Run: headless pygame with SDL's dummy video driver; simulated clock (each Clock.tick advances the game by its frame time, no real sleeping); random seed 0; keys injected as events and as key.get_pressed() state; mouse plan: one left click at the window centre at the start of phase 2, then a move to the lower-right quarter at the start of phase 3.
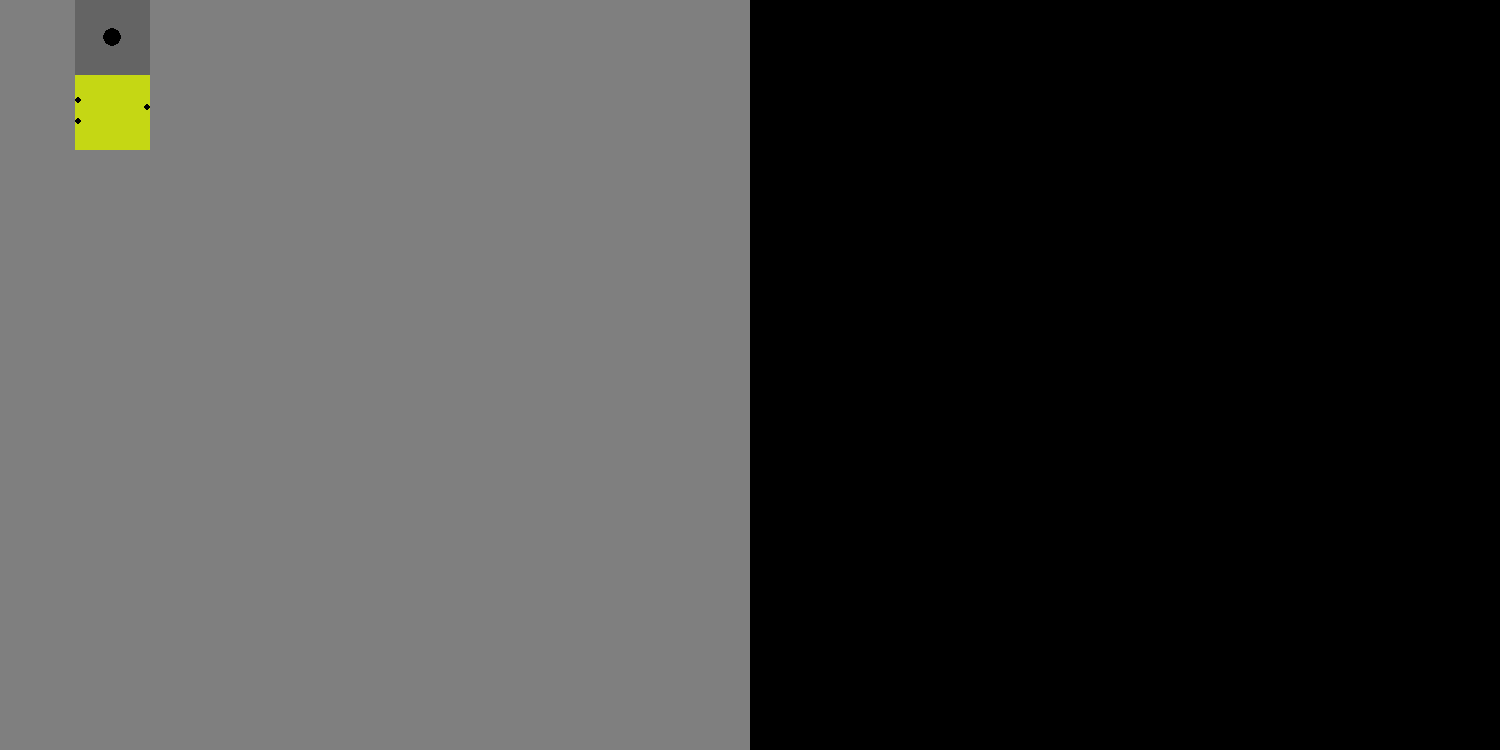
Frame 1 of 4 · flips 1–60 · no input
Frame 2 of 4 · flips 61–180 · clicked the window centre · tapped SPACE, RETURN · held RIGHT (→), D · screen unchanged from frame 1, image omitted
Frame 3 of 4 · flips 181–300 · moved the mouse to the lower-right quarter · held DOWN (↓), S · screen unchanged from frame 2, image omitted
Frame 4 of 4 · flips 301–420 · held LEFT (←), A, UP (↑), W · screen unchanged from frame 3, image omitted

The pygame program that drew these frames:

import sys
import pygame
import random

pygame.init()

ssm = 1.5
ssmf = lambda x: x * ssm
fps = 60
_debug = True


def debug(msg: str) -> None:
    if _debug:
        print(f"[DEBUG] {msg}")


size = width, height = ssmf(1000), ssmf(500)

screen = pygame.display.set_mode(size)


class Chip:
    def __init__(
        self,
        enabledpins: dict[
            str,
            dict[
                (int, bool),
                str,
            ],
        ],
        chipname: str,
        _id: str,
        colour: tuple[int, int, int] = None,
    ) -> None:
        self.colour = colour or (
            random.randint(0, 255),
            random.randint(0, 255),
            random.randint(0, 255),
        )
        self.enabledpins = enabledpins
        self.name = chipname
        self.id = _id

    def tick(self, pins: dict[str, dict[int, bool]]) -> dict[str, dict[int, bool]]:
        """defines the behaviour of the chip per tick

        Returns:
            dict[str,dict[int,bool]]: the pins to be set
        """
        pass


class IOChip(Chip):
    def __init__(
        self,
    ) -> None:
        self.colour = (100, 100, 100)
        # self.enabledpins = enabledpins
        self.name = "IO"
        self.state: bool = False

    def tick(self) -> None:
        ...


wirelist = dict[
    tuple[
        tuple[
            int,
            int,
            str,
            int,
        ],
        tuple[
            int,
            int,
            str,
            int,
        ],
    ],
    bool,
]
chipgridlist = dict[tuple[int, int], Chip]


def chipgrid_tick(chipgrid: chipgridlist, wires: wirelist) -> wirelist:
    for loc, chip in chipgrid.items():
        if isinstance(chip, IOChip):
            dict[
                str,
                dict[
                    (int, bool),
                    str,
                ],
            ]
            for wire in wires:
                if wire[0][0] == loc and wire[0][1] == "ep":
                    wires[wire] = True if chip.state or wires[wire] else False
                elif wire[1][0] == loc and wire[1][1] == "ep":
                    wires[wire] = True if chip.state or wires[wire] else False
    for loc, chip in {
        k: v for k, v in chipgrid.items() if not isinstance(v, IOChip)
    }.items():
        chipinput = {
            l: {x: False for x in range(1, 9)}
            for l in [
                "n",
                "s",
                "e",
                "w",
            ]
        }
        for wire, ison in wires.items():
            {((1, 1, "n", 1), (1, 1, "n", 2)): True}
            if wire[0][0:1] == loc:
                chipinput[wire[0][2]][wire[0][3]] = ison
            elif wire[1][0:1] == loc:
                chipinput[wire[1][2]][wire[1][3]] = ison
        if not chip.name == "ep":
            chipoutput = chip.tick(chipinput)

            for side, pins in chipoutput.items():
                for pin, ison in pins.items():
                    for wire in wires:
                        if wire[0] == (loc, side, pin):
                            wires[wire] = True if ison or wires[wire] else False
                        elif wire[1] == (loc, side, pin):
                            wires[wire] = True if ison or wires[wire] else False
    return wires


class CustomChip(Chip):
    def __init__(
        self,
        enabledpins: dict[str, dict[int, str]],
        chipname: str,
        _id: str,
        colour: tuple[int, int, int] = None,
    ):
        super().__init__(enabledpins, chipname, _id, colour)

    def tick(self, pins: dict[str, dict[int, bool]]) -> dict[str, dict[int, bool]]:
        chipgrid_tick(pins)


class PreDefChip_And(Chip):
    def __init__(self):
        super().__init__({"w": {3: "i", 6: "i"}, "e": {4: "o"}}, "And", "and")

    def tick(self, pins: dict[str, dict[int, bool]]) -> dict[str, dict[int, bool]]:
        return {"e": {4: True}} if pins["w"][3] and pins["w"][6] else {"e": {4: False}}


class PreDefChip_Not(Chip):
    def __init__(self):
        super().__init__(
            {
                "w": {
                    4: "i",
                },
                "e": {
                    4: "o",
                },
            },
            "Not",
            "not",
        )

    def tick(self, pins: dict[str, dict[int, bool]]) -> dict[str, dict[int, bool]]:
        return {"e": {4: not pins["w"][3]}}


class PreDefChip_Or(Chip):
    def __init__(self):
        super().__init__({"w": {3: "i", 6: "i"}, "e": {4: "o"}}, "Or", "or")

    def tick(self, pins: dict[str, dict[int, bool]]) -> dict[str, dict[int, bool]]:
        return {"e":{4:any(v for k, v in pins["w"].items())}}


chipgrid: chipgridlist = {}
wires: wirelist = {}


def renderchip(gridspace: tuple[int, int], chip: Chip):
    x, y = gridspace
    pygame.draw.rect(
        screen, chip.colour, ((x * 50 * ssm, y * 50 * ssm), (50 * ssm, 50 * ssm))
    )
    if isinstance(chip, IOChip):
        pygame.draw.ellipse(
            screen,
            (0, 0, 0),
            (
                (
                    x * 50 * ssm + 18.75 * ssm,
                    y * 50 * ssm + 18.75 * ssm,
                ),
                (12.5 * ssm, 12.5 * ssm),
            ),
        )
    elif not isinstance(chip, IOChip):
        for side, pins in chip.enabledpins.items():
            if side == "n":
                for psn, ispin in pins.items():
                    if ispin:
                        pygame.draw.ellipse(
                            screen,
                            (0, 0, 0),
                            (
                                (
                                    x * 50 * ssm
                                    + 8 * ssm
                                    + ((psn * 4.5 * ssm) - 6.25 * ssm),
                                    (y * 50 * ssm),
                                ),
                                (4.5 * ssm, 4.5 * ssm),
                            ),
                        )
            if side == "s":
                for psn, ispin in pins.items():
                    if ispin:
                        pygame.draw.ellipse(
                            screen,
                            (0, 0, 0),
                            (
                                (
                                    x * 50 * ssm
                                    + 8 * ssm
                                    + ((psn * 4.5 * ssm) - 6.25 * ssm),
                                    (y * 50 * ssm + 46 * ssm),
                                ),
                                (4.5 * ssm, 4.5 * ssm),
                            ),
                        )
            if side == "e":
                for psn, ispin in pins.items():
                    if ispin:
                        pygame.draw.ellipse(
                            screen,
                            (0, 0, 0),
                            (
                                (
                                    x * 50 * ssm + 46 * ssm,
                                    (
                                        y * 50 * ssm
                                        + 8 * ssm
                                        + ((psn * 4.5 * ssm) - 6.25 * ssm)
                                    ),
                                ),
                                (4.5 * ssm, 4.5 * ssm),
                            ),
                        )
            if side == "w":
                for psn, ispin in pins.items():
                    if ispin:
                        pygame.draw.ellipse(
                            screen,
                            (0, 0, 0),
                            (
                                (
                                    x * 50 * ssm,
                                    (
                                        y * 50 * ssm
                                        + 8 * ssm
                                        + ((psn * 4.5 * ssm) - 6.25 * ssm)
                                    ),
                                ),
                                (4.5 * ssm, 4.5 * ssm),
                            ),
                        )


def is_xy_chip_pin(x, y) -> tuple[int, int, int, int] | None:
    # if an xy is on a chip pin, return the chip xz on the board, the side, and the pin number
    for chiploc in chipgrid:
        all([
            x >= (chiploc[0] * 50 * ssm + 8 * ssm + ((1 * 4.5 * ssm) - 6.25 * ssm)),
            y >= (chiploc[1] * 50 * ssm),
            x
            <= (
                (chiploc[0] * 50 * ssm + 8 * ssm + ((1 * 4.5 * ssm) - 6.25 * ssm))
                + 4.5 * ssm
            ),
            y <= ((chiploc[1] * 50 * ssm) + 4.5 * ssm),
        ])

        chiploc[0] * 50 * ssm, chiploc[1] * 50 * ssm


# for x in range(1, 9):
#     for y in range(1, 9):
# screen.fill(
#     (
#         random.randint(0,255),
#         random.randint(0,255),
#         random.randint(0,255),
#         ),
#     (
#         (
#             x*50,
#             y*50,
#             ),
#         (
#             # (i*10)+10,
#             # (i*10)+10,
#             50,
#             50,
#             )
#         )
#     )
templine = {
    "s": None,
    "e": None,
}
chipgrid[
    (
        1,
        1,
    )
] = PreDefChip_And()
#     {s: {x: "io" for x in range(1, 9, )} for s in "nsew"},
#     "test",
#     "test",
# )
chipgrid[
    (
        1,
        0,
    )
] = IOChip()
istempline = False
drawthing = True
lines: list[dict[str, dict[int, bool]]] = []
chipgrid_tick(chipgrid=chipgrid, wires=wires)
while True:
    screen.fill(
        (
            0,
            0,
            0,
        ),
    )
    screen.fill((127.5, 127.5, 127.5), ((0, 0), (500 * ssm, 500 * ssm)))
    # lines = []
    if drawthing:
        drawthing = False
    for loc, chip in chipgrid.items():
        renderchip(loc, chip)
    for event in pygame.event.get():
        if event.type == pygame.QUIT:
            sys.exit()
        elif event.type == pygame.MOUSEBUTTONDOWN:
            debug(f"{event.pos}, {event.button}")
            debug(f"ischippin {is_xy_chip_pin(event.pos[0], event.pos[1])}")
            if event.button == 1:
                if istempline:
                    debug("e")
                    templine["e"] = event.pos
                    lines.append(templine)
                    istempline = False
                    templine = {
                        "s": None,
                        "e": None,
                    }
                else:
                    debug("else")
                    templine["s"] = event.pos
                    istempline = True
                debug(templine)
            elif event.button == 3:
                lines = []
    # if istempline: screen.blit(pygame.draw.line(screen,(0,0,0),templine["s"],templine["e"],1))
    if lines:
        [
            pygame.draw.line(screen, (0, 0, 0), l["s"], l["e"], int(1.5 * ssm))
            for l in lines
        ]
    pygame.display.flip()
    # make it run at the selected fps
    pygame.time.delay(round(1000 / fps))
